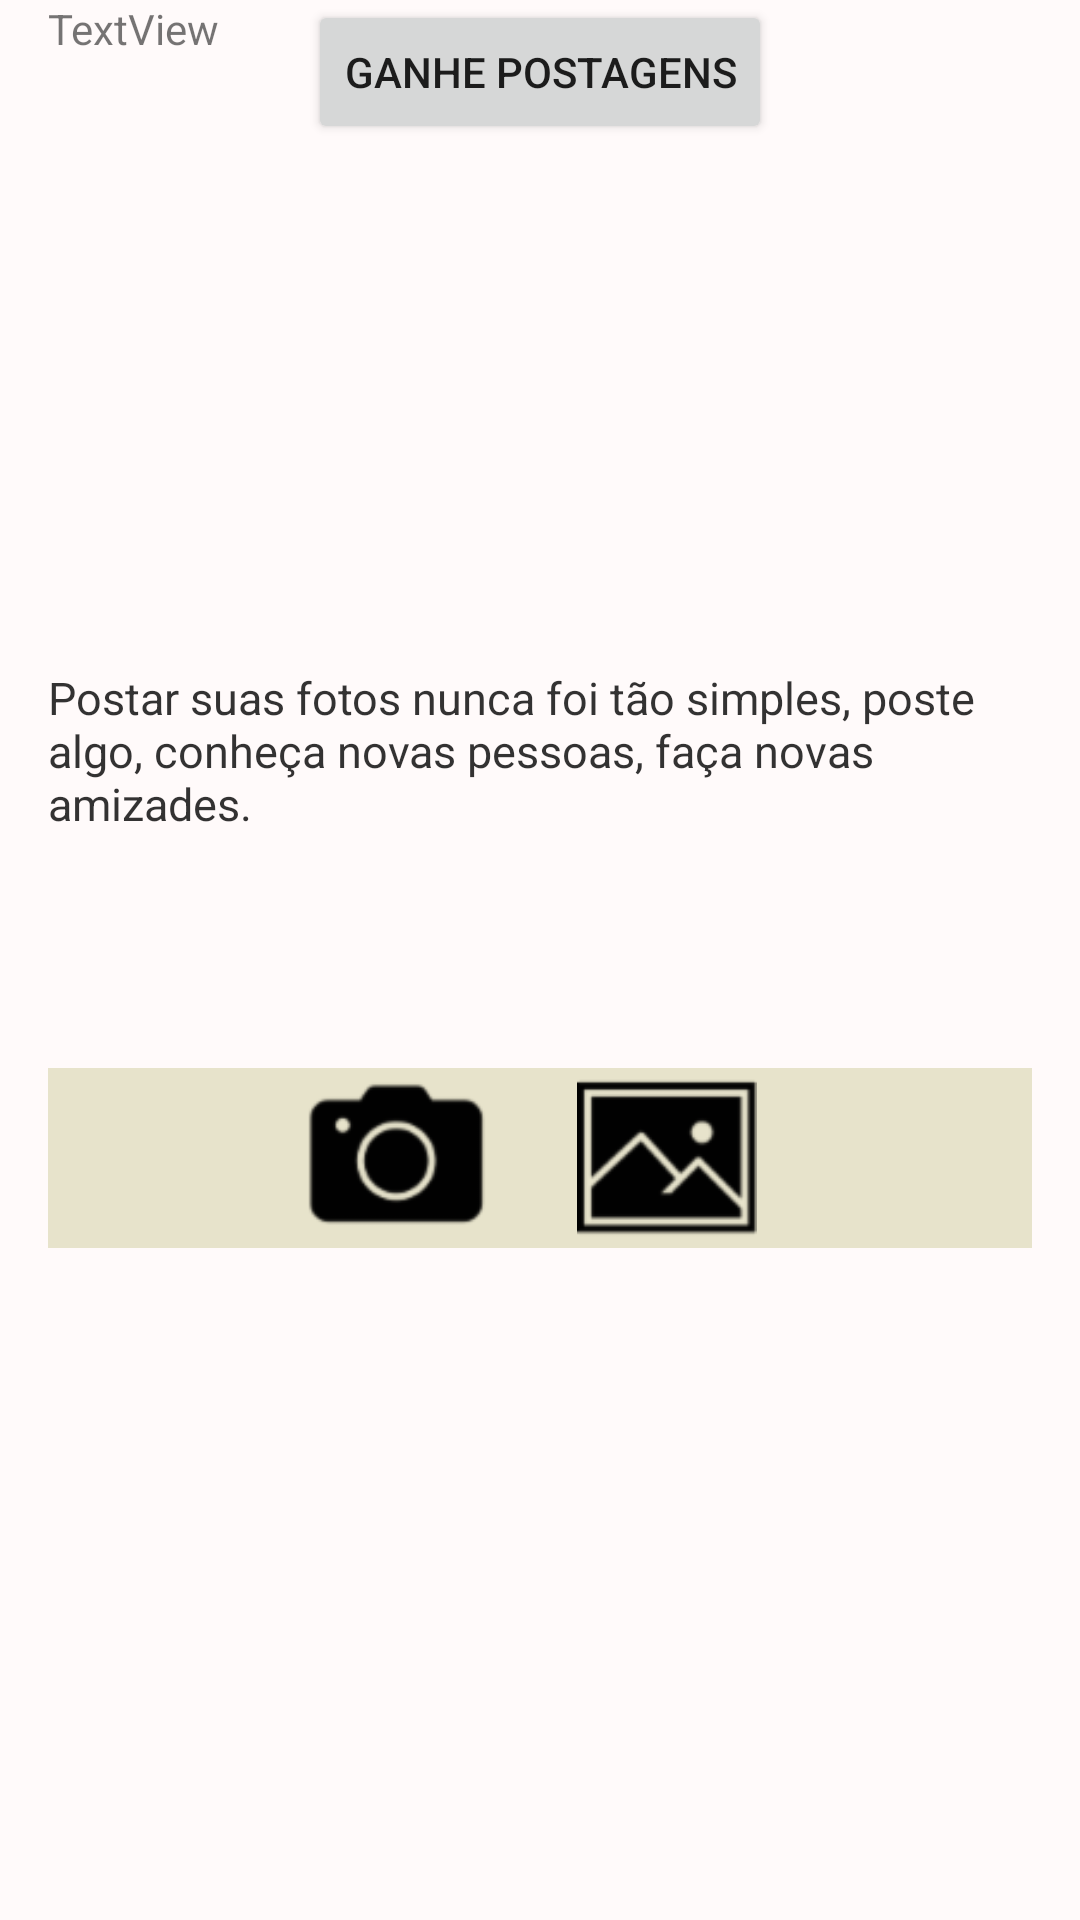

The Android layout XML behind this screen, and the referenced resources:
<!-- AndroidManifest.xml: application theme AppTheme -->
<!-- res/layout/fragment_postagem.xml -->
<android.support.constraint.ConstraintLayout xmlns:android="http://schemas.android.com/apk/res/android"
    xmlns:app="http://schemas.android.com/apk/res-auto"
    xmlns:tools="http://schemas.android.com/tools"
    android:layout_width="match_parent"
    android:layout_height="match_parent"
    android:gravity="center"
    android:orientation="vertical"
    android:paddingLeft="16dp"
    android:paddingRight="16dp"
    tools:context="com.rightside.tevinaredentor.fragment.PostagemFragment"
    tools:layout_editor_absoluteY="25dp">

    <LinearLayout
        android:id="@+id/linearLayout2"
        android:layout_width="336dp"
        android:layout_height="wrap_content"
        android:layout_marginBottom="224dp"
        android:layout_marginEnd="8dp"
        android:layout_marginLeft="8dp"
        android:layout_marginRight="8dp"
        android:layout_marginStart="8dp"
        android:background="@color/verdeclaro"
        android:orientation="horizontal"
        app:layout_constraintBottom_toBottomOf="parent"
        app:layout_constraintEnd_toEndOf="parent"
        app:layout_constraintStart_toStartOf="parent">

        <Button
            android:id="@+id/buttonAbrirCamera"
            android:layout_width="60dp"
            android:layout_height="60dp"
            android:layout_alignParentBottom="true"
            android:layout_centerHorizontal="true"
            android:layout_marginLeft="90dp"
            android:background="@drawable/camera"
            android:text=""
            tools:layout_editor_absoluteX="118dp"
            tools:layout_editor_absoluteY="518dp" />

        <Button
            android:id="@+id/buttonAbrirGaleria"
            android:layout_width="60dp"
            android:layout_height="60dp"
            android:layout_marginLeft="30dp"
            android:background="@drawable/galeria"
            android:text=""
            tools:layout_editor_absoluteX="210dp"
            tools:layout_editor_absoluteY="518dp" />


    </LinearLayout>

    <TextView
        android:id="@+id/textView2"
        android:layout_width="wrap_content"
        android:layout_height="wrap_content"
        android:layout_marginEnd="8dp"
        android:layout_marginLeft="8dp"
        android:layout_marginRight="8dp"
        android:layout_marginStart="8dp"
        android:layout_marginTop="8dp"
        android:text="Postar suas fotos nunca foi tão simples, poste algo, conheça novas pessoas, faça novas amizades."
        android:textColor="@color/black"
        android:textSize="15sp"
        app:layout_constraintBottom_toTopOf="@+id/linearLayout2"
        app:layout_constraintEnd_toEndOf="parent"
        app:layout_constraintStart_toStartOf="parent"
        app:layout_constraintTop_toTopOf="parent"
        app:layout_constraintVertical_bias="0.733" />

    <TextView
        android:id="@+id/txtNumpostagens"
        android:layout_width="wrap_content"
        android:layout_height="wrap_content"
        android:text="TextView"
        tools:layout_editor_absoluteX="64dp"
        tools:layout_editor_absoluteY="96dp" />

    <Button
        android:id="@+id/btnGanharPostagens"
        android:layout_width="wrap_content"
        android:layout_height="wrap_content"
        android:layout_marginStart="8dp"
        android:layout_marginLeft="8dp"
        android:layout_marginEnd="8dp"
        android:layout_marginRight="8dp"
        android:text="Ganhe Postagens"
        app:layout_constraintEnd_toEndOf="parent"
        app:layout_constraintStart_toStartOf="parent"
        tools:layout_editor_absoluteY="189dp" />

</android.support.constraint.ConstraintLayout>
<!-- resources referenced by this layout -->
<resources>
  <color name="black">#CC000000</color>
  <color name="verdeclaro">#30808000</color>
  <!-- drawable camera: png bitmap (drawable-hdpi, 777 bytes) -->
  <!-- drawable galeria: png bitmap (drawable-hdpi, 725 bytes) -->
  <style name="AppTheme" parent="Theme.AppCompat.Light.NoActionBar">
          
          <item name="colorPrimary">@color/colorPrimary</item>
          <item name="colorPrimaryDark">@android:color/black</item>
          <item name="colorAccent">@color/colorAccent</item>
          <item name="android:colorBackground">@color/cinza_medio</item>
      </style>
  <color name="colorPrimary">@android:color/white</color>
  <color name="colorAccent">#95808000</color>
  <color name="cinza_medio">#FFFAFA</color>
</resources>
